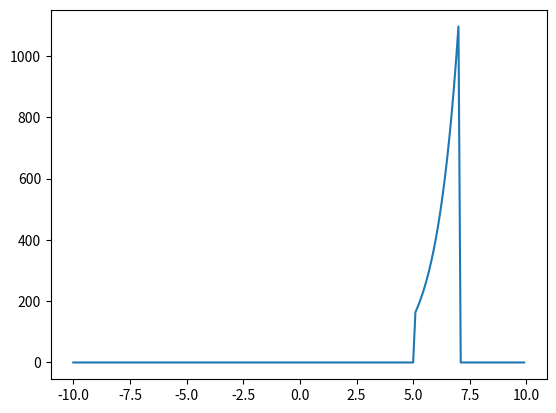

This figure's Python source:
import numpy as np
import matplotlib.pyplot as plt

t = np.arange(-10,10,0.1)   # Funkcija koja pravi niz brojeva od -10(ukljucujuci) do 10(neukljucujuci) sa korakom 0.1
x=np.zeros(10)          # Funkcija koja pravi niz od 10 nula

u5= 1.*(t>=5)           # Hevisajdova funkcija ( uslov da je t vece ili jednako nula se moze menjati u zavisnosti od pocetnog trenutka skoka funcije            
u7= 1.*(t>=7)
 
w=u5 - u7               # Oduzimanje signala
x=np.exp(t)             # Eksponencijalna funkcija 

plt.plot(t,w*x)         # Plot se koristi za crtanje vremenski kontinualnih signala
plt.show()              # Show se koristi kako bi nam se slika prikazala u prozoru